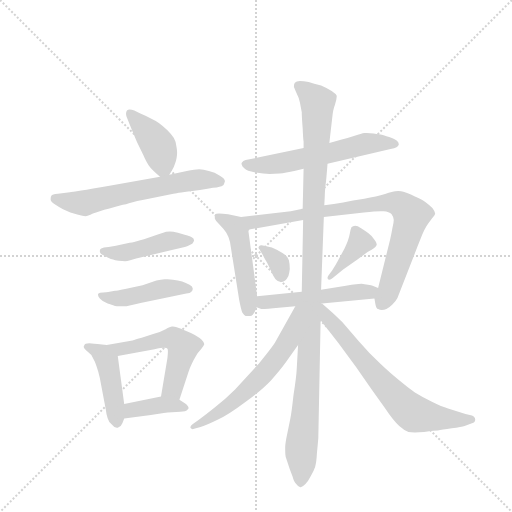
t = 0.00 s
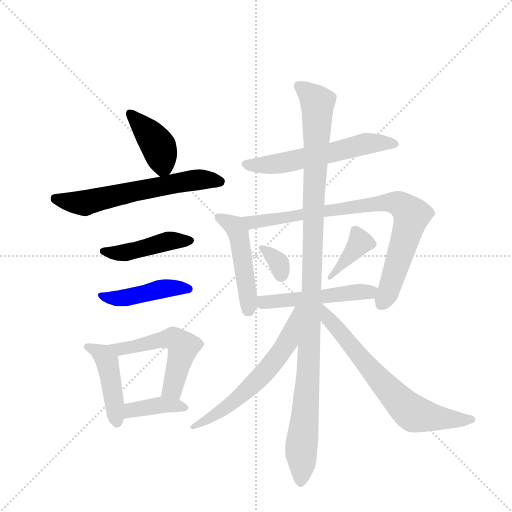
t = 2.25 s
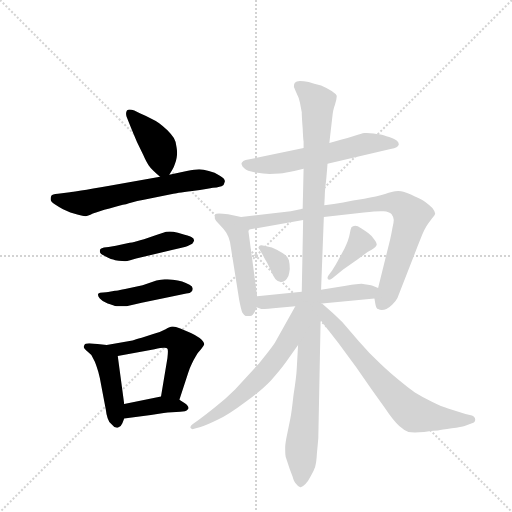
t = 4.50 s
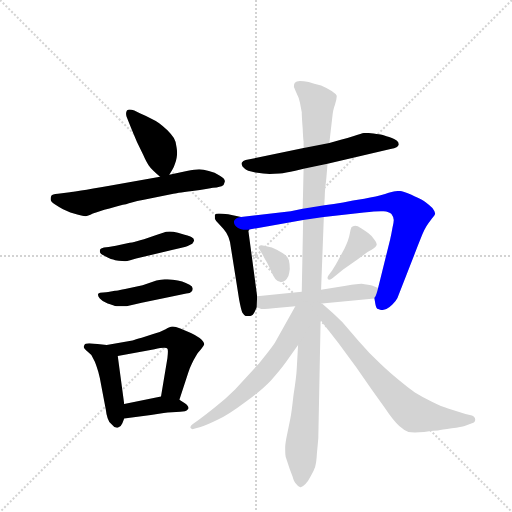
t = 6.74 s
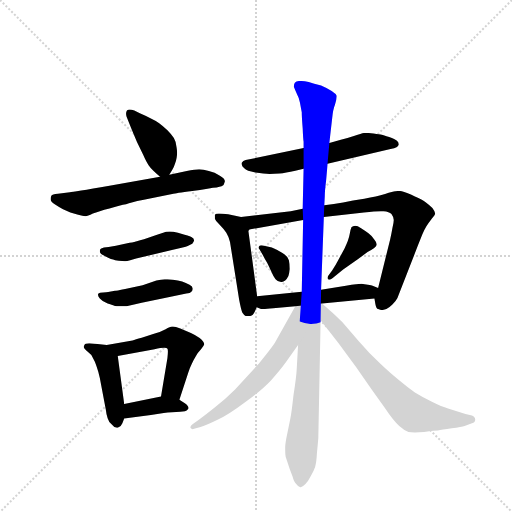
t = 8.99 s
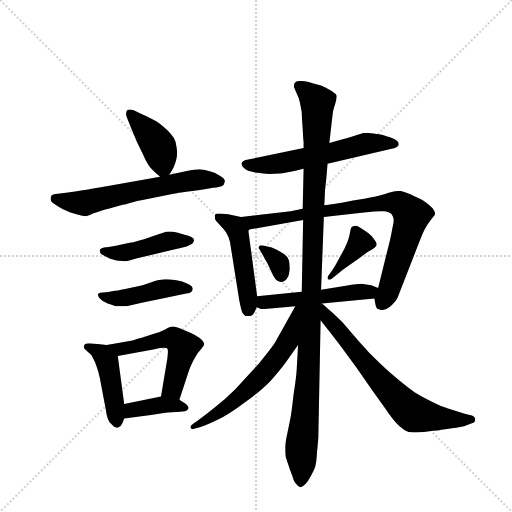
t = 11.24 s

The animated SVG that drew these frames (rendered in a browser with its animation timeline set to each time). Animation: 16 CSS @keyframes rules; one cycle of 11.24 s.

<svg version="1.1" viewBox="0 0 1024 1024" xmlns="http://www.w3.org/2000/svg">
  <g stroke="lightgray" stroke-dasharray="1,1" stroke-width="1" transform="scale(4, 4)">
    <line x1="0" y1="0" x2="256" y2="256"></line>
    <line x1="256" y1="0" x2="0" y2="256"></line>
    <line x1="128" y1="0" x2="128" y2="256"></line>
    <line x1="0" y1="128" x2="256" y2="128"></line>
  </g>
  <g transform="scale(0.92, -0.92) translate(60, -900)">
    <style type="text/css">
      
        @keyframes keyframes0 {
          from {
            stroke: blue;
            stroke-dashoffset: 409;
            stroke-width: 128;
          }
          57% {
            animation-timing-function: step-end;
            stroke: blue;
            stroke-dashoffset: 0;
            stroke-width: 128;
          }
          to {
            stroke: black;
            stroke-width: 1024;
          }
        }
        #make-me-a-hanzi-animation-0 {
          animation: keyframes0 0.5828450520833334s both;
          animation-delay: 0s;
          animation-timing-function: linear;
        }
      
        @keyframes keyframes1 {
          from {
            stroke: blue;
            stroke-dashoffset: 620;
            stroke-width: 128;
          }
          67% {
            animation-timing-function: step-end;
            stroke: blue;
            stroke-dashoffset: 0;
            stroke-width: 128;
          }
          to {
            stroke: black;
            stroke-width: 1024;
          }
        }
        #make-me-a-hanzi-animation-1 {
          animation: keyframes1 0.7545572916666666s both;
          animation-delay: 0.5828450520833334s;
          animation-timing-function: linear;
        }
      
        @keyframes keyframes2 {
          from {
            stroke: blue;
            stroke-dashoffset: 448;
            stroke-width: 128;
          }
          59% {
            animation-timing-function: step-end;
            stroke: blue;
            stroke-dashoffset: 0;
            stroke-width: 128;
          }
          to {
            stroke: black;
            stroke-width: 1024;
          }
        }
        #make-me-a-hanzi-animation-2 {
          animation: keyframes2 0.6145833333333334s both;
          animation-delay: 1.33740234375s;
          animation-timing-function: linear;
        }
      
        @keyframes keyframes3 {
          from {
            stroke: blue;
            stroke-dashoffset: 450;
            stroke-width: 128;
          }
          59% {
            animation-timing-function: step-end;
            stroke: blue;
            stroke-dashoffset: 0;
            stroke-width: 128;
          }
          to {
            stroke: black;
            stroke-width: 1024;
          }
        }
        #make-me-a-hanzi-animation-3 {
          animation: keyframes3 0.6162109375s both;
          animation-delay: 1.9519856770833335s;
          animation-timing-function: linear;
        }
      
        @keyframes keyframes4 {
          from {
            stroke: blue;
            stroke-dashoffset: 448;
            stroke-width: 128;
          }
          59% {
            animation-timing-function: step-end;
            stroke: blue;
            stroke-dashoffset: 0;
            stroke-width: 128;
          }
          to {
            stroke: black;
            stroke-width: 1024;
          }
        }
        #make-me-a-hanzi-animation-4 {
          animation: keyframes4 0.6145833333333334s both;
          animation-delay: 2.5681966145833335s;
          animation-timing-function: linear;
        }
      
        @keyframes keyframes5 {
          from {
            stroke: blue;
            stroke-dashoffset: 539;
            stroke-width: 128;
          }
          64% {
            animation-timing-function: step-end;
            stroke: blue;
            stroke-dashoffset: 0;
            stroke-width: 128;
          }
          to {
            stroke: black;
            stroke-width: 1024;
          }
        }
        #make-me-a-hanzi-animation-5 {
          animation: keyframes5 0.6886393229166666s both;
          animation-delay: 3.182779947916667s;
          animation-timing-function: linear;
        }
      
        @keyframes keyframes6 {
          from {
            stroke: blue;
            stroke-dashoffset: 388;
            stroke-width: 128;
          }
          56% {
            animation-timing-function: step-end;
            stroke: blue;
            stroke-dashoffset: 0;
            stroke-width: 128;
          }
          to {
            stroke: black;
            stroke-width: 1024;
          }
        }
        #make-me-a-hanzi-animation-6 {
          animation: keyframes6 0.5657552083333334s both;
          animation-delay: 3.8714192708333335s;
          animation-timing-function: linear;
        }
      
        @keyframes keyframes7 {
          from {
            stroke: blue;
            stroke-dashoffset: 590;
            stroke-width: 128;
          }
          66% {
            animation-timing-function: step-end;
            stroke: blue;
            stroke-dashoffset: 0;
            stroke-width: 128;
          }
          to {
            stroke: black;
            stroke-width: 1024;
          }
        }
        #make-me-a-hanzi-animation-7 {
          animation: keyframes7 0.7301432291666666s both;
          animation-delay: 4.437174479166667s;
          animation-timing-function: linear;
        }
      
        @keyframes keyframes8 {
          from {
            stroke: blue;
            stroke-dashoffset: 486;
            stroke-width: 128;
          }
          61% {
            animation-timing-function: step-end;
            stroke: blue;
            stroke-dashoffset: 0;
            stroke-width: 128;
          }
          to {
            stroke: black;
            stroke-width: 1024;
          }
        }
        #make-me-a-hanzi-animation-8 {
          animation: keyframes8 0.6455078125s both;
          animation-delay: 5.167317708333334s;
          animation-timing-function: linear;
        }
      
        @keyframes keyframes9 {
          from {
            stroke: blue;
            stroke-dashoffset: 839;
            stroke-width: 128;
          }
          73% {
            animation-timing-function: step-end;
            stroke: blue;
            stroke-dashoffset: 0;
            stroke-width: 128;
          }
          to {
            stroke: black;
            stroke-width: 1024;
          }
        }
        #make-me-a-hanzi-animation-9 {
          animation: keyframes9 0.9327799479166666s both;
          animation-delay: 5.812825520833334s;
          animation-timing-function: linear;
        }
      
        @keyframes keyframes10 {
          from {
            stroke: blue;
            stroke-dashoffset: 337;
            stroke-width: 128;
          }
          52% {
            animation-timing-function: step-end;
            stroke: blue;
            stroke-dashoffset: 0;
            stroke-width: 128;
          }
          to {
            stroke: black;
            stroke-width: 1024;
          }
        }
        #make-me-a-hanzi-animation-10 {
          animation: keyframes10 0.5242513020833334s both;
          animation-delay: 6.745605468750001s;
          animation-timing-function: linear;
        }
      
        @keyframes keyframes11 {
          from {
            stroke: blue;
            stroke-dashoffset: 388;
            stroke-width: 128;
          }
          56% {
            animation-timing-function: step-end;
            stroke: blue;
            stroke-dashoffset: 0;
            stroke-width: 128;
          }
          to {
            stroke: black;
            stroke-width: 1024;
          }
        }
        #make-me-a-hanzi-animation-11 {
          animation: keyframes11 0.5657552083333334s both;
          animation-delay: 7.269856770833334s;
          animation-timing-function: linear;
        }
      
        @keyframes keyframes12 {
          from {
            stroke: blue;
            stroke-dashoffset: 509;
            stroke-width: 128;
          }
          62% {
            animation-timing-function: step-end;
            stroke: blue;
            stroke-dashoffset: 0;
            stroke-width: 128;
          }
          to {
            stroke: black;
            stroke-width: 1024;
          }
        }
        #make-me-a-hanzi-animation-12 {
          animation: keyframes12 0.6642252604166666s both;
          animation-delay: 7.835611979166667s;
          animation-timing-function: linear;
        }
      
        @keyframes keyframes13 {
          from {
            stroke: blue;
            stroke-dashoffset: 1138;
            stroke-width: 128;
          }
          79% {
            animation-timing-function: step-end;
            stroke: blue;
            stroke-dashoffset: 0;
            stroke-width: 128;
          }
          to {
            stroke: black;
            stroke-width: 1024;
          }
        }
        #make-me-a-hanzi-animation-13 {
          animation: keyframes13 1.1761067708333333s both;
          animation-delay: 8.499837239583334s;
          animation-timing-function: linear;
        }
      
        @keyframes keyframes14 {
          from {
            stroke: blue;
            stroke-dashoffset: 613;
            stroke-width: 128;
          }
          67% {
            animation-timing-function: step-end;
            stroke: blue;
            stroke-dashoffset: 0;
            stroke-width: 128;
          }
          to {
            stroke: black;
            stroke-width: 1024;
          }
        }
        #make-me-a-hanzi-animation-14 {
          animation: keyframes14 0.7488606770833334s both;
          animation-delay: 9.675944010416668s;
          animation-timing-function: linear;
        }
      
        @keyframes keyframes15 {
          from {
            stroke: blue;
            stroke-dashoffset: 692;
            stroke-width: 128;
          }
          69% {
            animation-timing-function: step-end;
            stroke: blue;
            stroke-dashoffset: 0;
            stroke-width: 128;
          }
          to {
            stroke: black;
            stroke-width: 1024;
          }
        }
        #make-me-a-hanzi-animation-15 {
          animation: keyframes15 0.8131510416666666s both;
          animation-delay: 10.424804687500002s;
          animation-timing-function: linear;
        }
      
    </style>
    
      <path d="M 308 520 L 314 530 Q 318 536 320 543 Q 323 550 324 557 Q 325 562 325 568 Q 325 573 324 579 Q 323 592 318 600 Q 313 608 304 617 Q 294 626 286 632 Q 278 638 267 643 Q 256 649 244 654 L 232 660 Q 226 662 222 662 Q 218 662 216 660 Q 214 657 214 653 Q 214 650 215 647 L 220 634 Q 232 604 238 591 L 251 564 Q 258 548 263 541 Q 268 534 274 528 Q 280 522 288 516 C 300 507 300 507 308 520 Z" fill="lightgray"></path>
    
      <path d="M 288 516 L 178 496 Q 98 482 92 482 L 66 479 Q 53 478 52 475 Q 50 472 50 467 Q 50 462 59 456 Q 68 450 77 445 L 93 438 L 110 433 Q 120 430 126 430 Q 130 430 142 436 Q 154 441 178 447 Q 202 454 214 456 Q 225 460 250 465 L 317 479 Q 320 480 358 485 Q 395 490 403 492 Q 412 492 417 494 Q 422 495 426 498 Q 428 502 429 506 Q 429 512 418 518 Q 407 525 394 528 Q 382 532 373 532 Q 364 532 346 528 L 308 520 L 288 516 Z" fill="lightgray"></path>
    
      <path d="M 176 363 L 166 362 Q 158 360 158 358 Q 157 356 157 354 Q 157 351 160 348 Q 166 344 174 340 Q 182 336 186 336 Q 189 334 198 333 Q 206 332 212 332 Q 216 332 223 334 L 236 338 L 316 357 Q 342 362 348 365 L 358 370 Q 361 374 362 377 Q 362 382 356 385 Q 350 388 334 392 Q 318 396 317 396 Q 313 397 309 397 Q 305 397 301 396 Q 294 394 283 390 L 253 380 Q 235 375 227 373 Q 219 372 192 366 L 176 363 Z" fill="lightgray"></path>
    
      <path d="M 175 265 Q 172 264 164 264 Q 156 264 154 262 Q 153 260 153 259 Q 153 255 157 251 Q 163 244 174 240 Q 186 236 190 235 Q 193 234 200 234 L 215 234 L 248 242 L 298 252 L 345 262 Q 354 263 356 266 Q 359 268 359 272 L 359 273 Q 359 277 352 281 Q 344 285 336 288 Q 327 291 316 292 Q 309 293 304 293 L 298 293 Q 290 292 280 290 L 250 280 L 212 272 Q 192 268 190 268 L 175 265 Z" fill="lightgray"></path>
    
      <path d="M 172 150 L 152 152 Q 136 154 134 154 Q 124 154 123 149 Q 122 147 122 146 Q 122 144 124 142 Q 126 139 132 134 Q 138 130 142 122 Q 147 114 150 103 Q 154 92 157 78 L 170 10 Q 171 0 174 -9 Q 177 -18 182 -22 Q 188 -30 194 -30 L 196 -30 Q 203 -28 206 -20 L 210 -10 L 210 22 L 196 126 C 193 148 193 148 172 150 Z" fill="lightgray"></path>
    
      <path d="M 330 31 L 349 89 Q 352 99 357 109 Q 361 118 366 126 Q 370 134 377 141 Q 383 148 384 151 Q 384 157 374 165 Q 364 172 355 176 L 332 186 Q 321 190 316 190 L 314 190 Q 310 190 300 184 Q 290 178 273 174 L 248 166 Q 234 162 228 160 L 172 150 C 142 145 167 120 196 126 L 276 141 Q 290 144 297 144 Q 303 144 304 142 Q 305 141 305 136 Q 305 131 304 122 L 290 38 C 285 8 321 2 330 31 Z" fill="lightgray"></path>
    
      <path d="M 210 -10 L 268 -2 L 296 2 Q 304 4 314 4 Q 325 5 332 5 Q 339 6 342 6 Q 346 7 349 11 Q 350 12 350 13 Q 350 18 341 24 L 330 31 C 312 42 312 42 290 38 L 210 22 C 181 16 180 -14 210 -10 Z" fill="lightgray"></path>
    
      <path d="M 652 544 L 789 576 Q 798 578 802 580 Q 806 582 807 586 Q 807 590 803 594 Q 799 597 786 602 Q 773 606 770 607 Q 766 608 752 610 Q 743 611 737 611 L 732 611 Q 726 610 711 605 Q 696 600 681 596 L 656 589 L 600 578 L 498 557 L 474 552 Q 468 550 466 547 Q 465 546 465 544 Q 465 543 466 541 Q 466 539 471 534 Q 476 528 495 525 Q 514 522 526 522 Q 536 522 548 523 Q 560 524 582 529 L 600 533 L 652 544 Z" fill="lightgray"></path>
    
      <path d="M 464 428 L 436 434 Q 423 436 416 436 Q 409 436 408 434 Q 407 431 407 428 L 407 425 Q 408 421 417 412 Q 426 403 432 394 Q 438 384 440 374 L 460 248 Q 464 227 467 220 Q 471 214 474 213 L 484 213 Q 490 214 494 223 L 498 232 L 499 256 L 480 398 L 482 401 C 486 423 486 423 464 428 Z" fill="lightgray"></path>
    
      <path d="M 598 446 L 572 441 L 464 428 C 434 424 452 396 482 401 L 599 422 L 644 428 L 731 438 Q 756 441 768 441 L 774 441 Q 786 440 791 435 Q 795 430 796 422 Q 796 416 793 404 Q 791 392 788 379 L 762 274 C 755 246 753 256 754 251 L 756 239 Q 758 228 762 228 Q 766 226 770 226 Q 775 226 780 228 Q 786 231 793 238 Q 800 244 804 252 L 848 365 L 858 390 Q 862 400 867 408 Q 872 416 879 425 Q 886 433 886 436 Q 886 440 880 448 Q 874 454 866 460 Q 858 466 842 473 Q 826 480 817 483 Q 812 485 806 485 Q 803 485 799 484 Q 795 484 777 478 Q 759 472 732 468 Q 706 464 686 460 Q 666 456 645 454 L 598 446 Z" fill="lightgray"></path>
    
      <path d="M 511 346 Q 516 336 521 328 Q 525 320 530 309 Q 534 299 539 293 Q 544 287 551 287 L 553 287 Q 556 287 560 290 Q 564 294 567 300 Q 569 306 570 315 Q 570 326 568 334 Q 566 343 554 350 Q 541 358 531 362 Q 520 365 514 366 Q 511 367 509 367 Q 504 367 503 364 Q 502 363 502 362 Q 502 360 504 358 L 511 346 Z" fill="lightgray"></path>
    
      <path d="M 686 314 L 717 336 L 739 352 Q 757 362 758 366 Q 759 367 759 369 Q 759 373 754 379 Q 748 388 741 393 Q 733 399 725 404 Q 717 409 712 409 Q 707 408 704 406 Q 702 402 700 390 Q 698 378 689 360 L 674 332 Q 670 324 662 312 L 654 301 Q 652 298 652 296 Q 652 294 653 293 Q 654 292 656 292 Q 659 292 664 296 L 686 314 Z" fill="lightgray"></path>
    
      <path d="M 498 232 L 508 228 Q 510 228 534 230 L 558 232 L 582 234 L 640 240 L 754 251 C 784 254 790 262 762 274 L 750 279 Q 748 280 740 281 Q 732 282 726 283 Q 719 283 692 279 L 638 270 L 596 266 L 499 256 C 469 253 470 243 498 232 Z" fill="lightgray"></path>
    
      <path d="M 645 454 L 646 473 Q 646 484 649 508 Q 651 530 652 544 L 656 589 L 658 607 L 662 642 Q 664 663 668 672 Q 672 684 672 690 L 672 692 Q 670 696 661 702 Q 652 708 638 714 Q 622 718 611 722 Q 600 724 592 724 Q 584 724 581 720 Q 579 717 579 713 L 579 711 Q 581 706 585 697 Q 590 688 592 677 L 596 656 Q 596 646 598 621 Q 599 597 600 592 L 600 578 L 600 533 L 598 446 L 599 422 L 596 266 L 588 150 L 585 97 Q 584 79 578 41 Q 574 4 571 -11 L 564 -45 Q 560 -64 560 -72 L 560 -80 Q 560 -87 561 -93 L 570 -120 L 576 -136 Q 579 -148 584 -152 Q 589 -159 593 -159 L 594 -159 Q 598 -158 604 -152 Q 610 -146 616 -134 Q 622 -124 625 -115 Q 628 -106 629 -85 Q 631 -64 632 -52 L 637 204 L 638 270 L 644 428 L 645 454 Z" fill="lightgray"></path>
    
      <path d="M 582 234 L 540 159 Q 533 146 503 110 L 451 53 Q 430 32 408 15 Q 387 -2 373 -12 L 360 -21 Q 354 -25 354 -28 L 354 -30 Q 356 -33 359 -33 Q 360 -33 362 -32 L 376 -28 Q 390 -24 414 -12 Q 436 -2 472 25 Q 508 51 528 72 Q 548 94 561 112 L 588 150 C 657 247 597 260 582 234 Z" fill="lightgray"></path>
    
      <path d="M 637 204 L 654 182 L 676 154 L 714 102 L 748 53 L 776 14 Q 796 -16 808 -26 Q 819 -36 828 -39 Q 833 -40 842 -40 Q 850 -40 862 -39 Q 886 -36 892 -36 Q 900 -34 922 -31 Q 944 -28 950 -26 L 966 -20 Q 973 -18 973 -13 L 973 -12 Q 973 -6 966 -3 L 952 0 L 914 12 Q 900 16 880 26 Q 860 36 842 47 Q 826 58 807 74 Q 789 88 767 109 Q 744 130 720 158 L 684 200 Q 670 214 661 222 L 640 240 L 638 240 C 612 256 619 228 637 204 Z" fill="lightgray"></path>
    
    
      <clipPath id="make-me-a-hanzi-clip-0">
        <path d="M 308 520 L 314 530 Q 318 536 320 543 Q 323 550 324 557 Q 325 562 325 568 Q 325 573 324 579 Q 323 592 318 600 Q 313 608 304 617 Q 294 626 286 632 Q 278 638 267 643 Q 256 649 244 654 L 232 660 Q 226 662 222 662 Q 218 662 216 660 Q 214 657 214 653 Q 214 650 215 647 L 220 634 Q 232 604 238 591 L 251 564 Q 258 548 263 541 Q 268 534 274 528 Q 280 522 288 516 C 300 507 300 507 308 520 Z"></path>
      </clipPath>
      <path clip-path="url(#make-me-a-hanzi-clip-0)" d="M 221 655 L 286 579 L 294 540 L 291 527" fill="none" id="make-me-a-hanzi-animation-0" stroke-dasharray="281 562" stroke-linecap="round"></path>
    
      <clipPath id="make-me-a-hanzi-clip-1">
        <path d="M 288 516 L 178 496 Q 98 482 92 482 L 66 479 Q 53 478 52 475 Q 50 472 50 467 Q 50 462 59 456 Q 68 450 77 445 L 93 438 L 110 433 Q 120 430 126 430 Q 130 430 142 436 Q 154 441 178 447 Q 202 454 214 456 Q 225 460 250 465 L 317 479 Q 320 480 358 485 Q 395 490 403 492 Q 412 492 417 494 Q 422 495 426 498 Q 428 502 429 506 Q 429 512 418 518 Q 407 525 394 528 Q 382 532 373 532 Q 364 532 346 528 L 308 520 L 288 516 Z"></path>
      </clipPath>
      <path clip-path="url(#make-me-a-hanzi-clip-1)" d="M 61 468 L 121 458 L 358 508 L 419 505" fill="none" id="make-me-a-hanzi-animation-1" stroke-dasharray="492 984" stroke-linecap="round"></path>
    
      <clipPath id="make-me-a-hanzi-clip-2">
        <path d="M 176 363 L 166 362 Q 158 360 158 358 Q 157 356 157 354 Q 157 351 160 348 Q 166 344 174 340 Q 182 336 186 336 Q 189 334 198 333 Q 206 332 212 332 Q 216 332 223 334 L 236 338 L 316 357 Q 342 362 348 365 L 358 370 Q 361 374 362 377 Q 362 382 356 385 Q 350 388 334 392 Q 318 396 317 396 Q 313 397 309 397 Q 305 397 301 396 Q 294 394 283 390 L 253 380 Q 235 375 227 373 Q 219 372 192 366 L 176 363 Z"></path>
      </clipPath>
      <path clip-path="url(#make-me-a-hanzi-clip-2)" d="M 165 354 L 214 351 L 308 376 L 354 377" fill="none" id="make-me-a-hanzi-animation-2" stroke-dasharray="320 640" stroke-linecap="round"></path>
    
      <clipPath id="make-me-a-hanzi-clip-3">
        <path d="M 175 265 Q 172 264 164 264 Q 156 264 154 262 Q 153 260 153 259 Q 153 255 157 251 Q 163 244 174 240 Q 186 236 190 235 Q 193 234 200 234 L 215 234 L 248 242 L 298 252 L 345 262 Q 354 263 356 266 Q 359 268 359 272 L 359 273 Q 359 277 352 281 Q 344 285 336 288 Q 327 291 316 292 Q 309 293 304 293 L 298 293 Q 290 292 280 290 L 250 280 L 212 272 Q 192 268 190 268 L 175 265 Z"></path>
      </clipPath>
      <path clip-path="url(#make-me-a-hanzi-clip-3)" d="M 160 258 L 197 251 L 297 273 L 351 273" fill="none" id="make-me-a-hanzi-animation-3" stroke-dasharray="322 644" stroke-linecap="round"></path>
    
      <clipPath id="make-me-a-hanzi-clip-4">
        <path d="M 172 150 L 152 152 Q 136 154 134 154 Q 124 154 123 149 Q 122 147 122 146 Q 122 144 124 142 Q 126 139 132 134 Q 138 130 142 122 Q 147 114 150 103 Q 154 92 157 78 L 170 10 Q 171 0 174 -9 Q 177 -18 182 -22 Q 188 -30 194 -30 L 196 -30 Q 203 -28 206 -20 L 210 -10 L 210 22 L 196 126 C 193 148 193 148 172 150 Z"></path>
      </clipPath>
      <path clip-path="url(#make-me-a-hanzi-clip-4)" d="M 127 146 L 155 134 L 173 114 L 195 -19" fill="none" id="make-me-a-hanzi-animation-4" stroke-dasharray="320 640" stroke-linecap="round"></path>
    
      <clipPath id="make-me-a-hanzi-clip-5">
        <path d="M 330 31 L 349 89 Q 352 99 357 109 Q 361 118 366 126 Q 370 134 377 141 Q 383 148 384 151 Q 384 157 374 165 Q 364 172 355 176 L 332 186 Q 321 190 316 190 L 314 190 Q 310 190 300 184 Q 290 178 273 174 L 248 166 Q 234 162 228 160 L 172 150 C 142 145 167 120 196 126 L 276 141 Q 290 144 297 144 Q 303 144 304 142 Q 305 141 305 136 Q 305 131 304 122 L 290 38 C 285 8 321 2 330 31 Z"></path>
      </clipPath>
      <path clip-path="url(#make-me-a-hanzi-clip-5)" d="M 179 149 L 201 140 L 302 164 L 327 158 L 338 145 L 337 137 L 317 59 L 298 44" fill="none" id="make-me-a-hanzi-animation-5" stroke-dasharray="411 822" stroke-linecap="round"></path>
    
      <clipPath id="make-me-a-hanzi-clip-6">
        <path d="M 210 -10 L 268 -2 L 296 2 Q 304 4 314 4 Q 325 5 332 5 Q 339 6 342 6 Q 346 7 349 11 Q 350 12 350 13 Q 350 18 341 24 L 330 31 C 312 42 312 42 290 38 L 210 22 C 181 16 180 -14 210 -10 Z"></path>
      </clipPath>
      <path clip-path="url(#make-me-a-hanzi-clip-6)" d="M 217 -5 L 230 9 L 286 19 L 342 16" fill="none" id="make-me-a-hanzi-animation-6" stroke-dasharray="260 520" stroke-linecap="round"></path>
    
      <clipPath id="make-me-a-hanzi-clip-7">
        <path d="M 652 544 L 789 576 Q 798 578 802 580 Q 806 582 807 586 Q 807 590 803 594 Q 799 597 786 602 Q 773 606 770 607 Q 766 608 752 610 Q 743 611 737 611 L 732 611 Q 726 610 711 605 Q 696 600 681 596 L 656 589 L 600 578 L 498 557 L 474 552 Q 468 550 466 547 Q 465 546 465 544 Q 465 543 466 541 Q 466 539 471 534 Q 476 528 495 525 Q 514 522 526 522 Q 536 522 548 523 Q 560 524 582 529 L 600 533 L 652 544 Z"></path>
      </clipPath>
      <path clip-path="url(#make-me-a-hanzi-clip-7)" d="M 470 544 L 531 542 L 743 589 L 799 587" fill="none" id="make-me-a-hanzi-animation-7" stroke-dasharray="462 924" stroke-linecap="round"></path>
    
      <clipPath id="make-me-a-hanzi-clip-8">
        <path d="M 464 428 L 436 434 Q 423 436 416 436 Q 409 436 408 434 Q 407 431 407 428 L 407 425 Q 408 421 417 412 Q 426 403 432 394 Q 438 384 440 374 L 460 248 Q 464 227 467 220 Q 471 214 474 213 L 484 213 Q 490 214 494 223 L 498 232 L 499 256 L 480 398 L 482 401 C 486 423 486 423 464 428 Z"></path>
      </clipPath>
      <path clip-path="url(#make-me-a-hanzi-clip-8)" d="M 413 430 L 450 408 L 457 397 L 480 251 L 479 225" fill="none" id="make-me-a-hanzi-animation-8" stroke-dasharray="358 716" stroke-linecap="round"></path>
    
      <clipPath id="make-me-a-hanzi-clip-9">
        <path d="M 598 446 L 572 441 L 464 428 C 434 424 452 396 482 401 L 599 422 L 644 428 L 731 438 Q 756 441 768 441 L 774 441 Q 786 440 791 435 Q 795 430 796 422 Q 796 416 793 404 Q 791 392 788 379 L 762 274 C 755 246 753 256 754 251 L 756 239 Q 758 228 762 228 Q 766 226 770 226 Q 775 226 780 228 Q 786 231 793 238 Q 800 244 804 252 L 848 365 L 858 390 Q 862 400 867 408 Q 872 416 879 425 Q 886 433 886 436 Q 886 440 880 448 Q 874 454 866 460 Q 858 466 842 473 Q 826 480 817 483 Q 812 485 806 485 Q 803 485 799 484 Q 795 484 777 478 Q 759 472 732 468 Q 706 464 686 460 Q 666 456 645 454 L 598 446 Z"></path>
      </clipPath>
      <path clip-path="url(#make-me-a-hanzi-clip-9)" d="M 472 427 L 490 417 L 743 456 L 807 458 L 835 432 L 785 267 L 769 239" fill="none" id="make-me-a-hanzi-animation-9" stroke-dasharray="711 1422" stroke-linecap="round"></path>
    
      <clipPath id="make-me-a-hanzi-clip-10">
        <path d="M 511 346 Q 516 336 521 328 Q 525 320 530 309 Q 534 299 539 293 Q 544 287 551 287 L 553 287 Q 556 287 560 290 Q 564 294 567 300 Q 569 306 570 315 Q 570 326 568 334 Q 566 343 554 350 Q 541 358 531 362 Q 520 365 514 366 Q 511 367 509 367 Q 504 367 503 364 Q 502 363 502 362 Q 502 360 504 358 L 511 346 Z"></path>
      </clipPath>
      <path clip-path="url(#make-me-a-hanzi-clip-10)" d="M 506 361 L 546 328 L 552 299" fill="none" id="make-me-a-hanzi-animation-10" stroke-dasharray="209 418" stroke-linecap="round"></path>
    
      <clipPath id="make-me-a-hanzi-clip-11">
        <path d="M 686 314 L 717 336 L 739 352 Q 757 362 758 366 Q 759 367 759 369 Q 759 373 754 379 Q 748 388 741 393 Q 733 399 725 404 Q 717 409 712 409 Q 707 408 704 406 Q 702 402 700 390 Q 698 378 689 360 L 674 332 Q 670 324 662 312 L 654 301 Q 652 298 652 296 Q 652 294 653 293 Q 654 292 656 292 Q 659 292 664 296 L 686 314 Z"></path>
      </clipPath>
      <path clip-path="url(#make-me-a-hanzi-clip-11)" d="M 711 400 L 723 373 L 656 296" fill="none" id="make-me-a-hanzi-animation-11" stroke-dasharray="260 520" stroke-linecap="round"></path>
    
      <clipPath id="make-me-a-hanzi-clip-12">
        <path d="M 498 232 L 508 228 Q 510 228 534 230 L 558 232 L 582 234 L 640 240 L 754 251 C 784 254 790 262 762 274 L 750 279 Q 748 280 740 281 Q 732 282 726 283 Q 719 283 692 279 L 638 270 L 596 266 L 499 256 C 469 253 470 243 498 232 Z"></path>
      </clipPath>
      <path clip-path="url(#make-me-a-hanzi-clip-12)" d="M 507 250 L 513 243 L 588 249 L 742 265 L 754 271" fill="none" id="make-me-a-hanzi-animation-12" stroke-dasharray="381 762" stroke-linecap="round"></path>
    
      <clipPath id="make-me-a-hanzi-clip-13">
        <path d="M 645 454 L 646 473 Q 646 484 649 508 Q 651 530 652 544 L 656 589 L 658 607 L 662 642 Q 664 663 668 672 Q 672 684 672 690 L 672 692 Q 670 696 661 702 Q 652 708 638 714 Q 622 718 611 722 Q 600 724 592 724 Q 584 724 581 720 Q 579 717 579 713 L 579 711 Q 581 706 585 697 Q 590 688 592 677 L 596 656 Q 596 646 598 621 Q 599 597 600 592 L 600 578 L 600 533 L 598 446 L 599 422 L 596 266 L 588 150 L 585 97 Q 584 79 578 41 Q 574 4 571 -11 L 564 -45 Q 560 -64 560 -72 L 560 -80 Q 560 -87 561 -93 L 570 -120 L 576 -136 Q 579 -148 584 -152 Q 589 -159 593 -159 L 594 -159 Q 598 -158 604 -152 Q 610 -146 616 -134 Q 622 -124 625 -115 Q 628 -106 629 -85 Q 631 -64 632 -52 L 637 204 L 638 270 L 644 428 L 645 454 Z"></path>
      </clipPath>
      <path clip-path="url(#make-me-a-hanzi-clip-13)" d="M 589 714 L 630 676 L 613 152 L 594 -84 L 594 -149" fill="none" id="make-me-a-hanzi-animation-13" stroke-dasharray="1010 2020" stroke-linecap="round"></path>
    
      <clipPath id="make-me-a-hanzi-clip-14">
        <path d="M 582 234 L 540 159 Q 533 146 503 110 L 451 53 Q 430 32 408 15 Q 387 -2 373 -12 L 360 -21 Q 354 -25 354 -28 L 354 -30 Q 356 -33 359 -33 Q 360 -33 362 -32 L 376 -28 Q 390 -24 414 -12 Q 436 -2 472 25 Q 508 51 528 72 Q 548 94 561 112 L 588 150 C 657 247 597 260 582 234 Z"></path>
      </clipPath>
      <path clip-path="url(#make-me-a-hanzi-clip-14)" d="M 589 228 L 566 159 L 509 83 L 443 23 L 358 -29" fill="none" id="make-me-a-hanzi-animation-14" stroke-dasharray="485 970" stroke-linecap="round"></path>
    
      <clipPath id="make-me-a-hanzi-clip-15">
        <path d="M 637 204 L 654 182 L 676 154 L 714 102 L 748 53 L 776 14 Q 796 -16 808 -26 Q 819 -36 828 -39 Q 833 -40 842 -40 Q 850 -40 862 -39 Q 886 -36 892 -36 Q 900 -34 922 -31 Q 944 -28 950 -26 L 966 -20 Q 973 -18 973 -13 L 973 -12 Q 973 -6 966 -3 L 952 0 L 914 12 Q 900 16 880 26 Q 860 36 842 47 Q 826 58 807 74 Q 789 88 767 109 Q 744 130 720 158 L 684 200 Q 670 214 661 222 L 640 240 L 638 240 C 612 256 619 228 637 204 Z"></path>
      </clipPath>
      <path clip-path="url(#make-me-a-hanzi-clip-15)" d="M 639 234 L 651 210 L 746 96 L 832 6 L 868 -6 L 966 -12" fill="none" id="make-me-a-hanzi-animation-15" stroke-dasharray="564 1128" stroke-linecap="round"></path>
    
  </g>
</svg>
